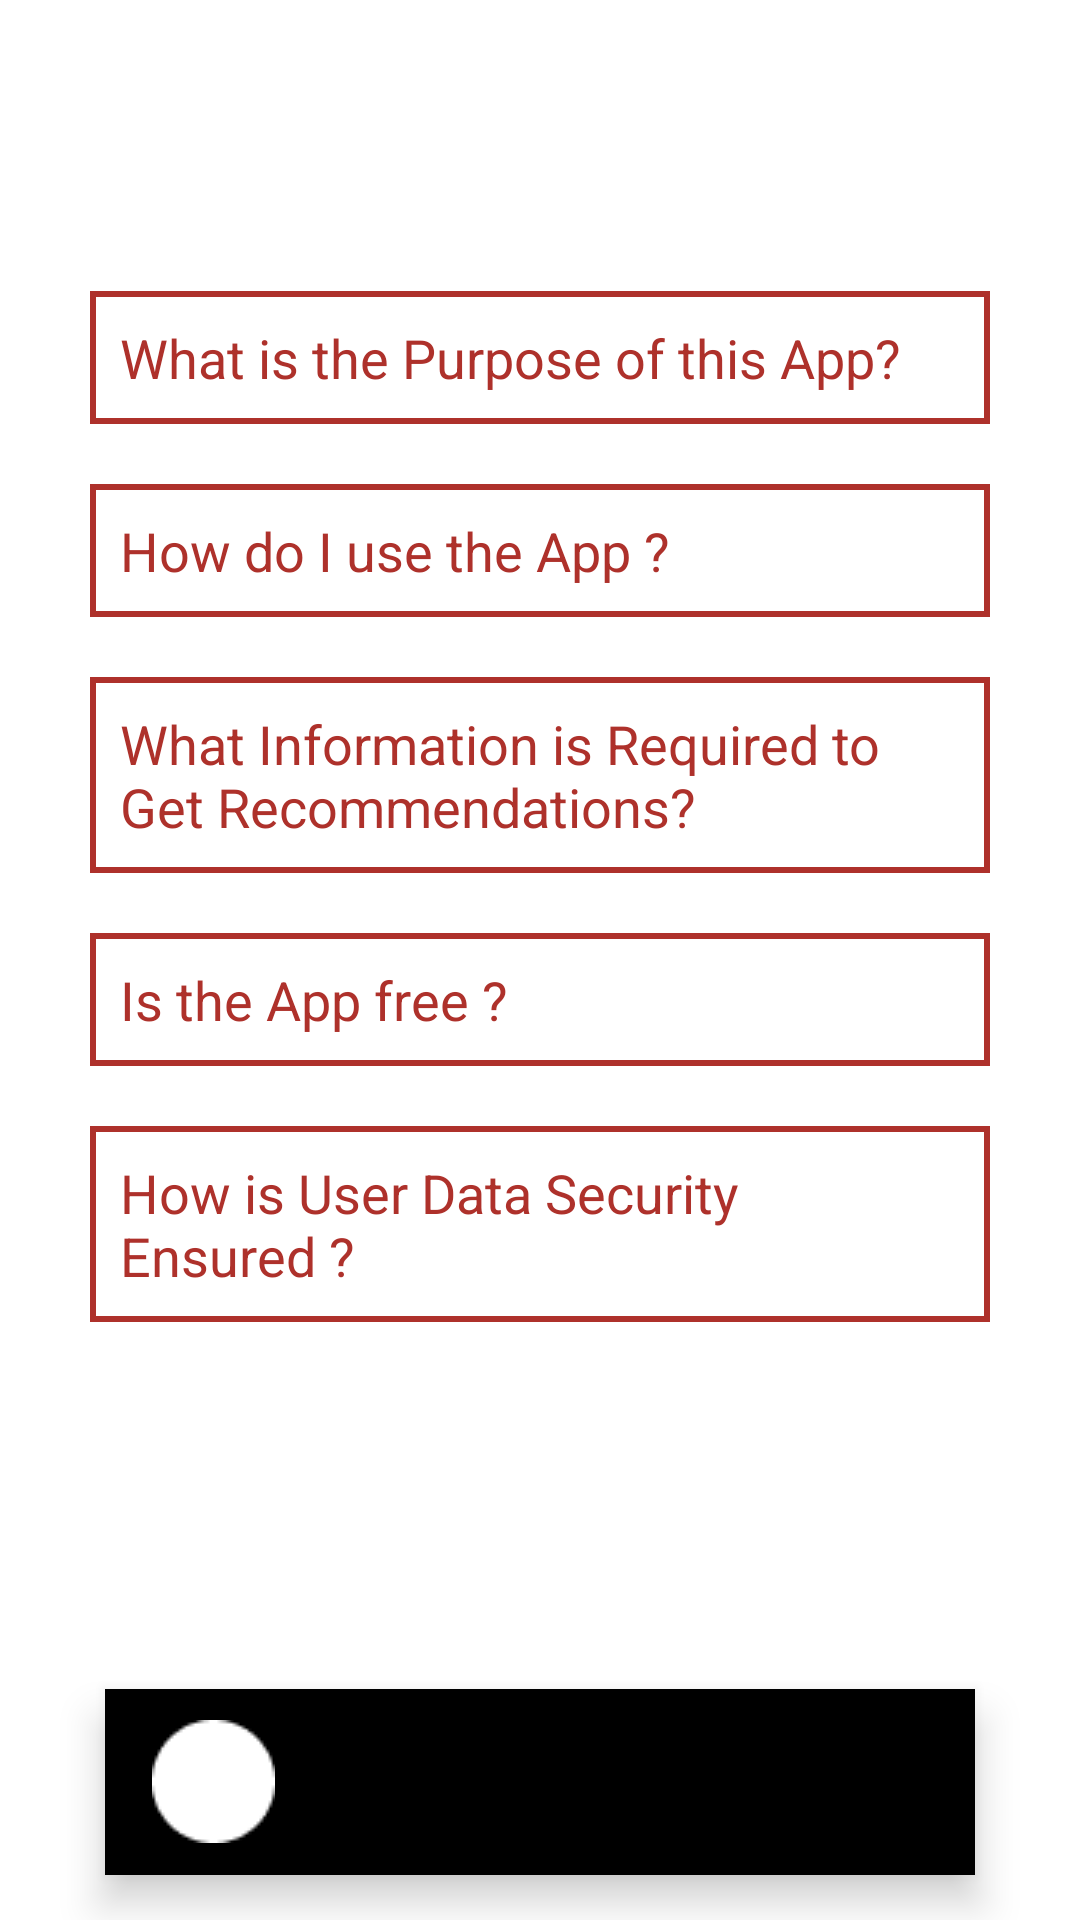

Layout XML and referenced resources for this Android screen:
<!-- AndroidManifest.xml: application theme Theme.GotoSumbar -->
<!-- res/layout/activity_faq.xml -->
<?xml version="1.0" encoding="utf-8"?>
<androidx.constraintlayout.widget.ConstraintLayout
    xmlns:android="http://schemas.android.com/apk/res/android"
    xmlns:app="http://schemas.android.com/apk/res-auto"
    xmlns:tools="http://schemas.android.com/tools"
    android:layout_width="match_parent"
    android:layout_height="match_parent"
    android:background="@color/white"
    tools:context=".FaqActivity">

    <RelativeLayout
        android:id="@+id/relativeLayout2"
        android:layout_width="match_parent"
        android:layout_height="wrap_content"
        app:layout_constraintEnd_toEndOf="parent"
        app:layout_constraintStart_toStartOf="parent"
        app:layout_constraintTop_toTopOf="parent">

        <TextView
            android:layout_width="match_parent"
            android:layout_height="wrap_content"
            android:layout_marginStart="25dp"
            android:layout_marginTop="30dp"
            android:layout_marginEnd="25dp"
            android:layout_marginBottom="30dp"
            android:background="@drawable/bg_main"
            android:paddingStart="20dp"
            android:paddingTop="5dp"
            android:paddingEnd="20dp"
            android:paddingBottom="5dp"
            android:text="FAQ"
            android:textColor="@color/white"
            android:textSize="20sp"
            android:textStyle="bold"
            app:layout_constraintEnd_toEndOf="parent"
            app:layout_constraintStart_toStartOf="parent" />

    </RelativeLayout>

    <LinearLayout
        android:id="@+id/ll1"
        android:background="@drawable/bg_red_edge"
        android:layout_marginStart="30dp"
        android:layout_marginEnd="30dp"
        android:layout_width="match_parent"
        android:layout_height="wrap_content"
        android:orientation="vertical"
        android:padding="10dp"
        app:layout_constraintTop_toBottomOf="@+id/relativeLayout2"
        app:layout_constraintEnd_toEndOf="parent"
        app:layout_constraintStart_toStartOf="parent">

        <TextView
            android:id="@+id/tvData1"
            android:layout_width="match_parent"
            android:layout_height="wrap_content"
            android:text="What is the Purpose of this App?"
            android:textColor="@color/red"
            android:textSize="18sp"
            app:drawableEndCompat="@drawable/baseline_arrow_down_24"
            app:drawableTint="@color/red" />

        <TextView
            android:id="@+id/tvData2"
            android:layout_marginTop="10dp"
            android:layout_marginBottom="10dp"
            android:justificationMode="inter_word"
            android:layout_width="match_parent"
            android:layout_height="wrap_content"
            android:text="@string/data1"
            android:visibility="gone"
            android:textColor="@color/red"
            android:textSize="15sp" />

    </LinearLayout>

    <LinearLayout
        android:id="@+id/ll2"
        android:background="@drawable/bg_red_edge"
        android:layout_marginStart="30dp"
        android:layout_marginEnd="30dp"
        android:layout_width="match_parent"
        android:layout_height="wrap_content"
        android:orientation="vertical"
        android:padding="10dp"
        android:layout_marginTop="20dp"
        app:layout_constraintTop_toBottomOf="@+id/ll1"
        app:layout_constraintEnd_toEndOf="parent"
        app:layout_constraintStart_toStartOf="parent">

        <TextView
            android:id="@+id/tvData3"
            android:layout_width="match_parent"
            android:layout_height="wrap_content"
            android:text="How do I use the App ?"
            android:textColor="@color/red"
            android:textSize="18sp"
            app:drawableEndCompat="@drawable/baseline_arrow_down_24"
            app:drawableTint="@color/red" />

    </LinearLayout>

    <LinearLayout
        android:id="@+id/ll3"
        android:background="@drawable/bg_red_edge"
        android:layout_marginStart="30dp"
        android:layout_marginEnd="30dp"
        android:layout_width="match_parent"
        android:layout_height="wrap_content"
        android:orientation="vertical"
        android:layout_marginTop="20dp"
        android:padding="10dp"
        app:layout_constraintTop_toBottomOf="@+id/ll2"
        app:layout_constraintEnd_toEndOf="parent"
        app:layout_constraintStart_toStartOf="parent">

        <TextView
            android:id="@+id/tvData4"
            android:layout_width="match_parent"
            android:layout_height="wrap_content"
            android:text="What Information is Required to Get Recommendations?"
            android:textColor="@color/red"
            android:textSize="18sp"
            app:drawableEndCompat="@drawable/baseline_arrow_down_24"
            app:drawableTint="@color/red" />

    </LinearLayout>

    <LinearLayout
        android:id="@+id/ll4"
        android:background="@drawable/bg_red_edge"
        android:layout_marginStart="30dp"
        android:layout_marginEnd="30dp"
        android:layout_width="match_parent"
        android:layout_height="wrap_content"
        android:orientation="vertical"
        android:layout_marginTop="20dp"
        android:padding="10dp"
        app:layout_constraintTop_toBottomOf="@+id/ll3"
        app:layout_constraintEnd_toEndOf="parent"
        app:layout_constraintStart_toStartOf="parent">

        <TextView
            android:id="@+id/tvData5"
            android:layout_width="match_parent"
            android:layout_height="wrap_content"
            android:text="Is the App free ?"
            android:textColor="@color/red"
            android:textSize="18sp"
            app:drawableEndCompat="@drawable/baseline_arrow_down_24"
            app:drawableTint="@color/red" />

    </LinearLayout>

    <LinearLayout
        android:id="@+id/ll5"
        android:background="@drawable/bg_red_edge"
        android:layout_marginStart="30dp"
        android:layout_marginEnd="30dp"
        android:layout_width="match_parent"
        android:layout_height="wrap_content"
        android:orientation="vertical"
        android:layout_marginTop="20dp"
        android:padding="10dp"
        app:layout_constraintTop_toBottomOf="@+id/ll4"
        app:layout_constraintEnd_toEndOf="parent"
        app:layout_constraintStart_toStartOf="parent">

        <TextView
            android:id="@+id/tvData6"
            android:layout_width="match_parent"
            android:layout_height="wrap_content"
            android:text="How is User Data Security Ensured ?"
            android:textColor="@color/red"
            android:textSize="18sp"
            app:drawableEndCompat="@drawable/baseline_arrow_down_24"
            app:drawableTint="@color/red" />

    </LinearLayout>

    <com.google.android.material.bottomnavigation.BottomNavigationView
        android:id="@+id/botNavbar"
        android:layout_width="match_parent"
        android:layout_height="62dp"
        android:layout_marginStart="35dp"
        android:layout_marginEnd="35dp"
        android:layout_marginBottom="15dp"
        android:background="@drawable/bg_main"
        app:itemIconSize="41dp"
        app:labelVisibilityMode="unlabeled"
        app:layout_constraintBottom_toBottomOf="parent"
        app:layout_constraintEnd_toEndOf="parent"
        app:layout_constraintStart_toStartOf="parent"
        app:menu="@menu/menu_navbar" />

</androidx.constraintlayout.widget.ConstraintLayout>
<!-- resources referenced by this layout -->
<resources>
  <color name="red">#AE312B</color>
  <color name="white">#FFFFFFFF</color>
  <!-- drawable bg_red_edge (drawable) -->
  <?xml version="1.0" encoding="utf-8"?>
  <shape xmlns:android="http://schemas.android.com/apk/res/android">
      <solid android:color="@color/white"/>
      <stroke android:width="2dp"
          android:color="@color/red"/>
  </shape>
  <string name="data1">This app is designed to provide users with travel recommendations in West Sumatra based on their preferences. Learn more about its features and purpose in the \'About\' section.</string>
  <style name="Theme.GotoSumbar" parent="Theme.MaterialComponents.DayNight.NoActionBar">
          
          <item name="colorPrimary">@color/white</item>
          <item name="colorPrimaryVariant">@color/white</item>
          <item name="colorOnPrimary">@color/white</item>
          
          <item name="colorSecondary">@color/white</item>
          <item name="colorSecondaryVariant">@color/white</item>
          <item name="colorOnSecondary">@color/white</item>
          
          <item name="android:statusBarColor">?attr/colorPrimaryVariant</item>
          
      </style>
</resources>
